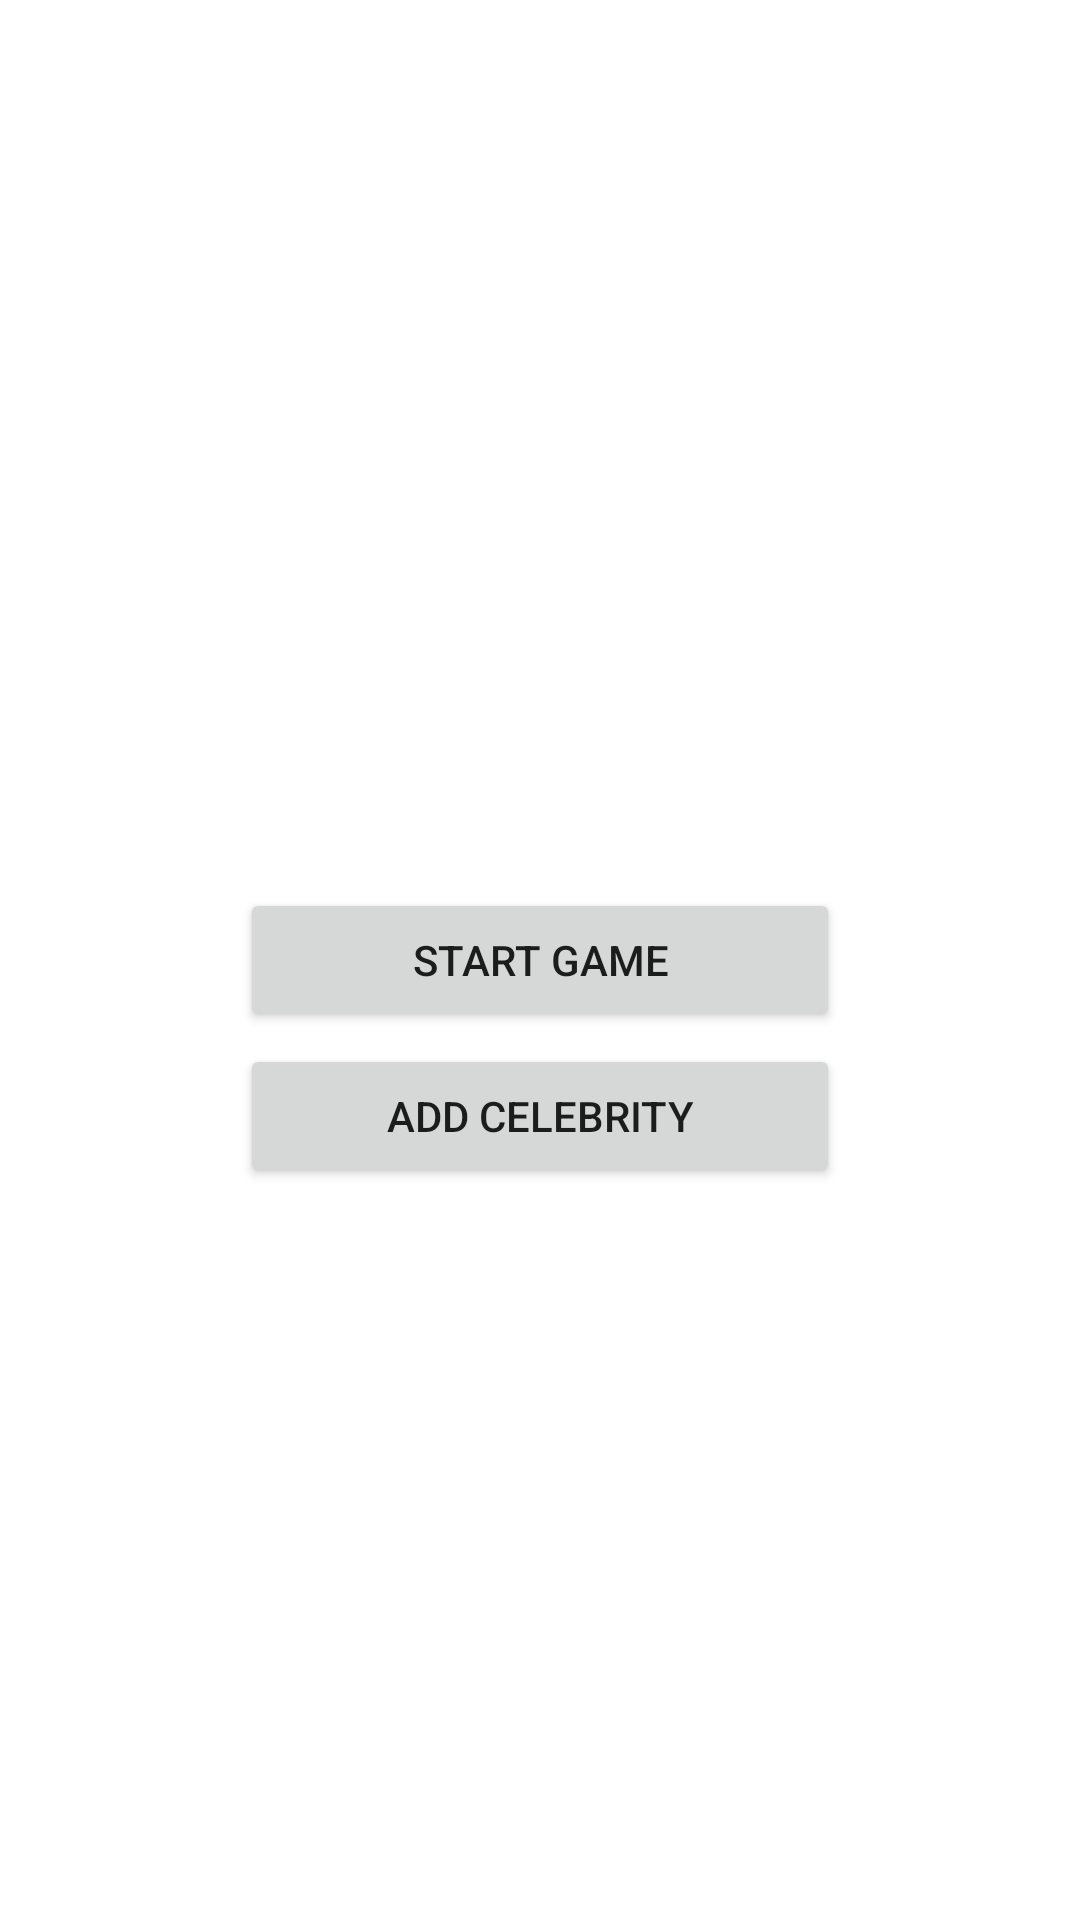

Produce the Android XML layout that renders to this screen, including the resource entries it uses.
<!-- AndroidManifest.xml: application theme Theme.Heads_Up_Game -->
<!-- res/layout/activity_start_game.xml -->
<?xml version="1.0" encoding="utf-8"?>
<androidx.constraintlayout.widget.ConstraintLayout xmlns:android="http://schemas.android.com/apk/res/android"
    xmlns:app="http://schemas.android.com/apk/res-auto"
    xmlns:tools="http://schemas.android.com/tools"
    android:layout_width="match_parent"
    android:layout_height="match_parent"
    tools:context=".StartGame">

    <Button
        android:id="@+id/startButton"
        android:layout_width="200dp"
        android:layout_height="wrap_content"
        android:text="Start Game"
        app:layout_constraintBottom_toBottomOf="parent"
        app:layout_constraintEnd_toEndOf="parent"
        app:layout_constraintStart_toStartOf="parent"
        app:layout_constraintTop_toTopOf="parent" />

    <Button
        android:id="@+id/addCelebButton"
        android:layout_width="200dp"
        android:layout_height="wrap_content"
        android:text="add Celebrity"
        app:layout_constraintBottom_toBottomOf="parent"
        app:layout_constraintEnd_toEndOf="parent"
        app:layout_constraintHorizontal_bias="0.501"
        app:layout_constraintStart_toStartOf="parent"
        app:layout_constraintTop_toTopOf="parent"
        app:layout_constraintVertical_bias="0.588" />

</androidx.constraintlayout.widget.ConstraintLayout>
<!-- resources referenced by this layout -->
<resources>
  <style name="Theme.Heads_Up_Game" parent="Theme.MaterialComponents.DayNight.DarkActionBar">
          
          <item name="colorPrimary">#FF8DB7</item>
          <item name="colorPrimaryVariant">#D81B60</item>
          <item name="colorOnPrimary">@color/white</item>
          
          <item name="colorSecondary">@color/teal_200</item>
          <item name="colorSecondaryVariant">@color/teal_700</item>
          <item name="colorOnSecondary">@color/white</item>
          
          <item name="android:statusBarColor" tools:targetApi="l">?attr/colorPrimaryVariant</item>
          
      </style>
  <!-- not gathered from this repository: default colours our renderer supplied (Android Studio template values) -->
  <color name="teal_200">#FF03DAC5</color>
  <color name="teal_700">#FF018786</color>
  <color name="white">#FFFFFFFF</color>
</resources>
